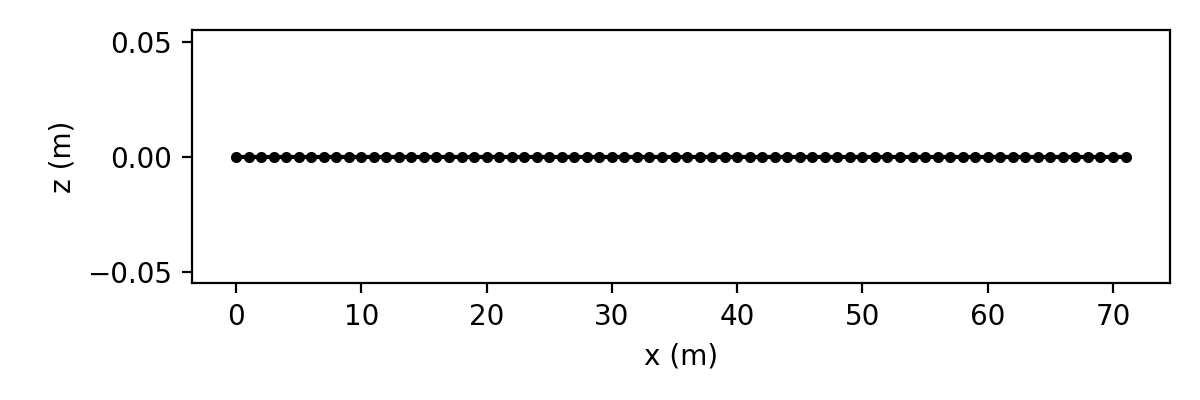

Values plotted in this chart, from the file beside it:
id, x, y, z
1, 0.0, 0.0, 0.0
2, 1.0, 0.0, 0.0
3, 2.0, 0.0, 0.0
4, 3.0, 0.0, 0.0
5, 4.0, 0.0, 0.0
6, 5.0, 0.0, 0.0
7, 6.0, 0.0, 0.0
8, 7.0, 0.0, 0.0
9, 8.0, 0.0, 0.0
10, 9.0, 0.0, 0.0
11, 10.0, 0.0, 0.0
12, 11.0, 0.0, 0.0
13, 12.0, 0.0, 0.0
14, 13.0, 0.0, 0.0
15, 14.0, 0.0, 0.0
16, 15.0, 0.0, 0.0
17, 16.0, 0.0, 0.0
18, 17.0, 0.0, 0.0
19, 18.0, 0.0, 0.0
20, 19.0, 0.0, 0.0
21, 20.0, 0.0, 0.0
22, 21.0, 0.0, 0.0
23, 22.0, 0.0, 0.0
24, 23.0, 0.0, 0.0
25, 24.0, 0.0, 0.0
26, 25.0, 0.0, 0.0
27, 26.0, 0.0, 0.0
28, 27.0, 0.0, 0.0
29, 28.0, 0.0, 0.0
30, 29.0, 0.0, 0.0
31, 30.0, 0.0, 0.0
32, 31.0, 0.0, 0.0
33, 32.0, 0.0, 0.0
34, 33.0, 0.0, 0.0
35, 34.0, 0.0, 0.0
36, 35.0, 0.0, 0.0
37, 36.0, 0.0, 0.0
38, 37.0, 0.0, 0.0
39, 38.0, 0.0, 0.0
40, 39.0, 0.0, 0.0
41, 40.0, 0.0, 0.0
42, 41.0, 0.0, 0.0
43, 42.0, 0.0, 0.0
44, 43.0, 0.0, 0.0
45, 44.0, 0.0, 0.0
46, 45.0, 0.0, 0.0
47, 46.0, 0.0, 0.0
48, 47.0, 0.0, 0.0
49, 48.0, 0.0, 0.0
50, 49.0, 0.0, 0.0
51, 50.0, 0.0, 0.0
52, 51.0, 0.0, 0.0
53, 52.0, 0.0, 0.0
54, 53.0, 0.0, 0.0
55, 54.0, 0.0, 0.0
56, 55.0, 0.0, 0.0
57, 56.0, 0.0, 0.0
58, 57.0, 0.0, 0.0
59, 58.0, 0.0, 0.0
60, 59.0, 0.0, 0.0
... 12 more rows
